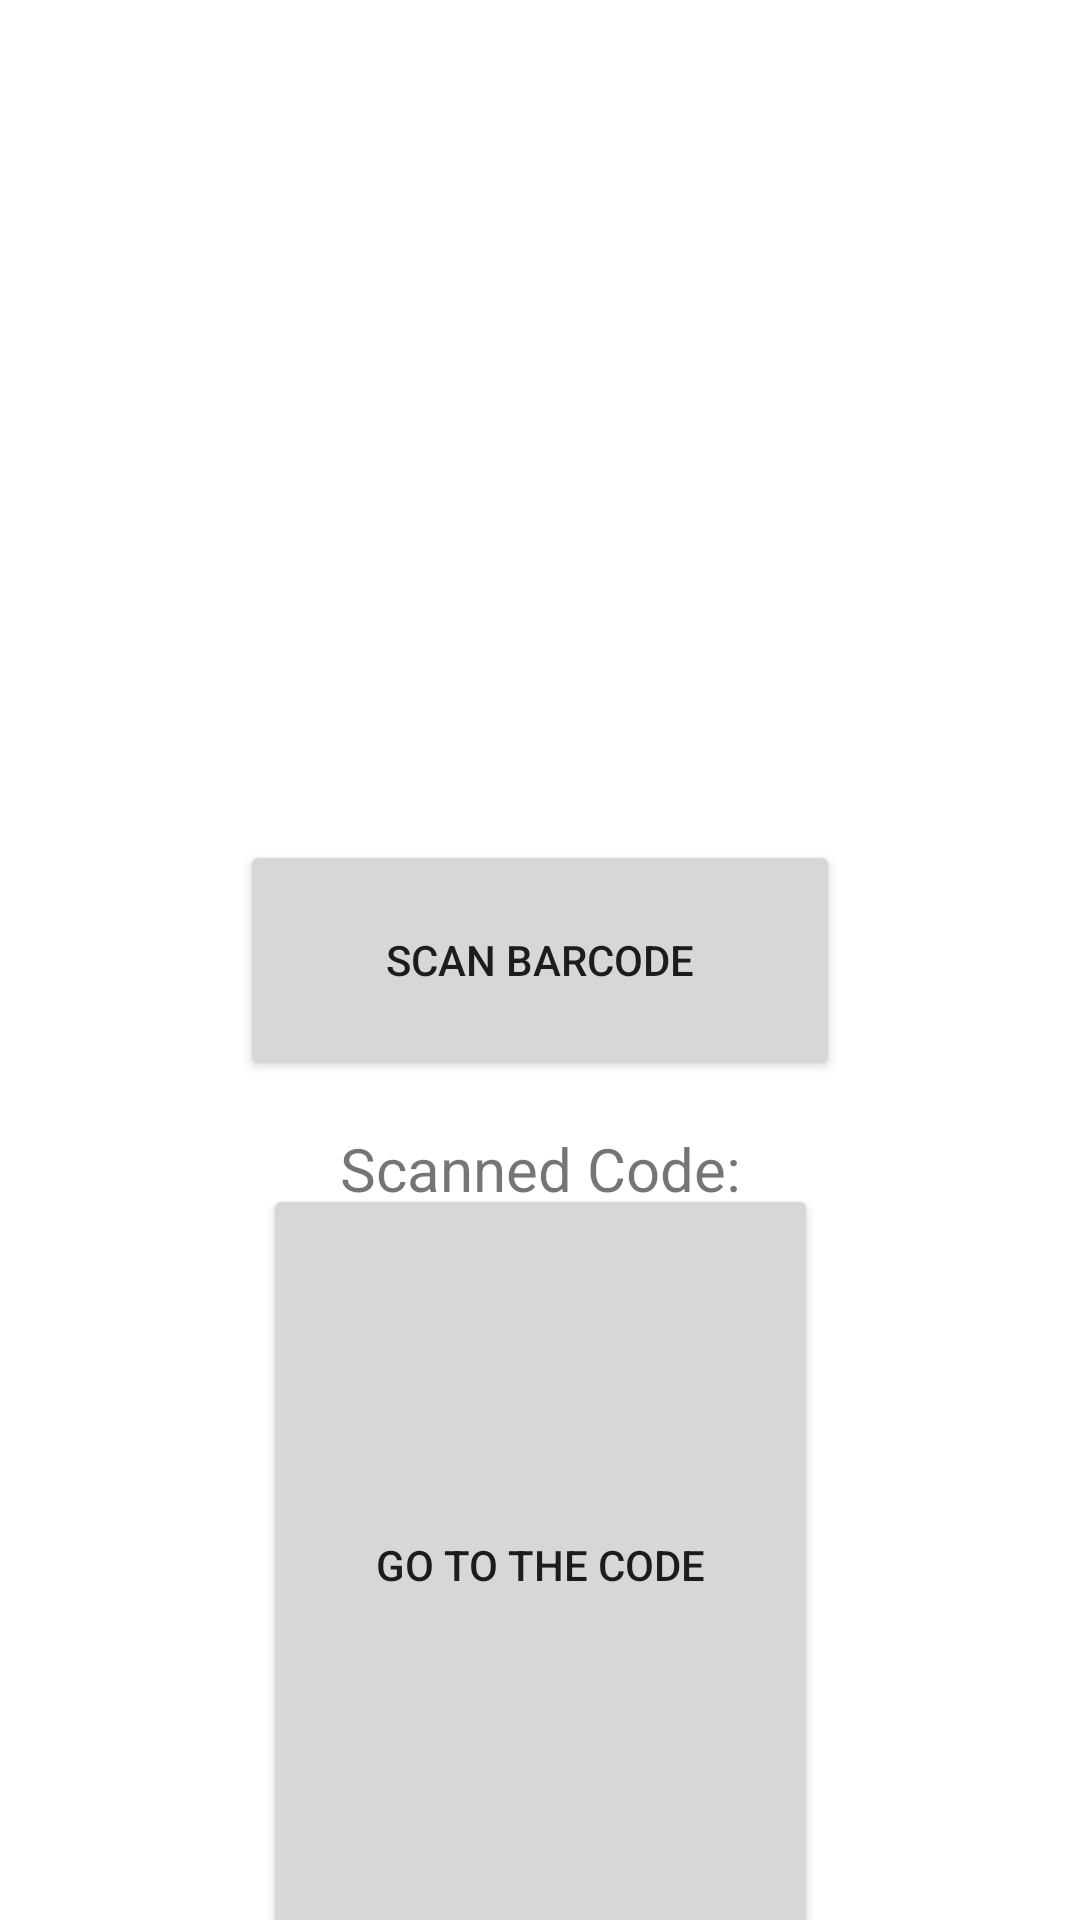

Here is an Android app screen rendered from its layout file. Give the layout XML and the strings, colors and styles it references.
<!-- AndroidManifest.xml: application theme Theme.Huawei_ieee_deu -->
<!-- res/layout/activity_main.xml -->
<?xml version="1.0" encoding="utf-8"?>
<androidx.constraintlayout.widget.ConstraintLayout xmlns:android="http://schemas.android.com/apk/res/android"
    xmlns:app="http://schemas.android.com/apk/res-auto"
    xmlns:tools="http://schemas.android.com/tools"
    android:layout_width="match_parent"
    android:layout_height="match_parent"

    tools:context=".MainActivity">

    <Button
        android:id="@+id/scanner_button"
        android:layout_width="200dp"
        android:layout_height="80dp"
        android:text="@string/scan_barcode"
        app:layout_constraintBottom_toBottomOf="parent"
        app:layout_constraintEnd_toEndOf="parent"
        app:layout_constraintStart_toStartOf="parent"
        app:layout_constraintTop_toTopOf="parent" />

    <TextView
        android:id="@+id/result_text"
        android:layout_width="wrap_content"
        android:layout_height="wrap_content"
        android:layout_marginTop="16dp"
        android:text="@string/scanned_code"
        android:textSize="20sp"
        app:layout_constraintEnd_toEndOf="parent"
        app:layout_constraintStart_toStartOf="parent"
        app:layout_constraintTop_toBottomOf="@+id/scanner_button" />

    <Button
        android:id="@+id/button2"
        android:layout_width="185dp"
        android:layout_height="254dp"
        android:text="@string/go_to_the_code"
        app:layout_constraintBottom_toBottomOf="parent"
        app:layout_constraintEnd_toEndOf="parent"
        app:layout_constraintStart_toStartOf="parent"
        app:layout_constraintTop_toBottomOf="@+id/result_text" />
</androidx.constraintlayout.widget.ConstraintLayout>
<!-- resources referenced by this layout -->
<resources>
  <string name="go_to_the_code">Go to the Code</string>
  <string name="scan_barcode">Scan Barcode</string>
  <string name="scanned_code">Scanned Code:</string>
  <style name="Theme.Huawei_ieee_deu" parent="Theme.MaterialComponents.DayNight.DarkActionBar">
          
          <item name="colorPrimary">@color/purple_500</item>
          <item name="colorPrimaryVariant">@color/purple_700</item>
          <item name="colorOnPrimary">@color/white</item>
          
          <item name="colorSecondary">@color/teal_200</item>
          <item name="colorSecondaryVariant">@color/teal_700</item>
          <item name="colorOnSecondary">@color/black</item>
          
          <item name="android:statusBarColor" tools:targetApi="l">?attr/colorPrimaryVariant</item>
          
      </style>
  <!-- not gathered from this repository: default colours our renderer supplied (Android Studio template values) -->
  <color name="purple_500">#FF6200EE</color>
  <color name="purple_700">#FF3700B3</color>
  <color name="teal_200">#FF03DAC5</color>
  <color name="teal_700">#FF018786</color>
  <color name="black">#FF000000</color>
  <color name="white">#FFFFFFFF</color>
</resources>
